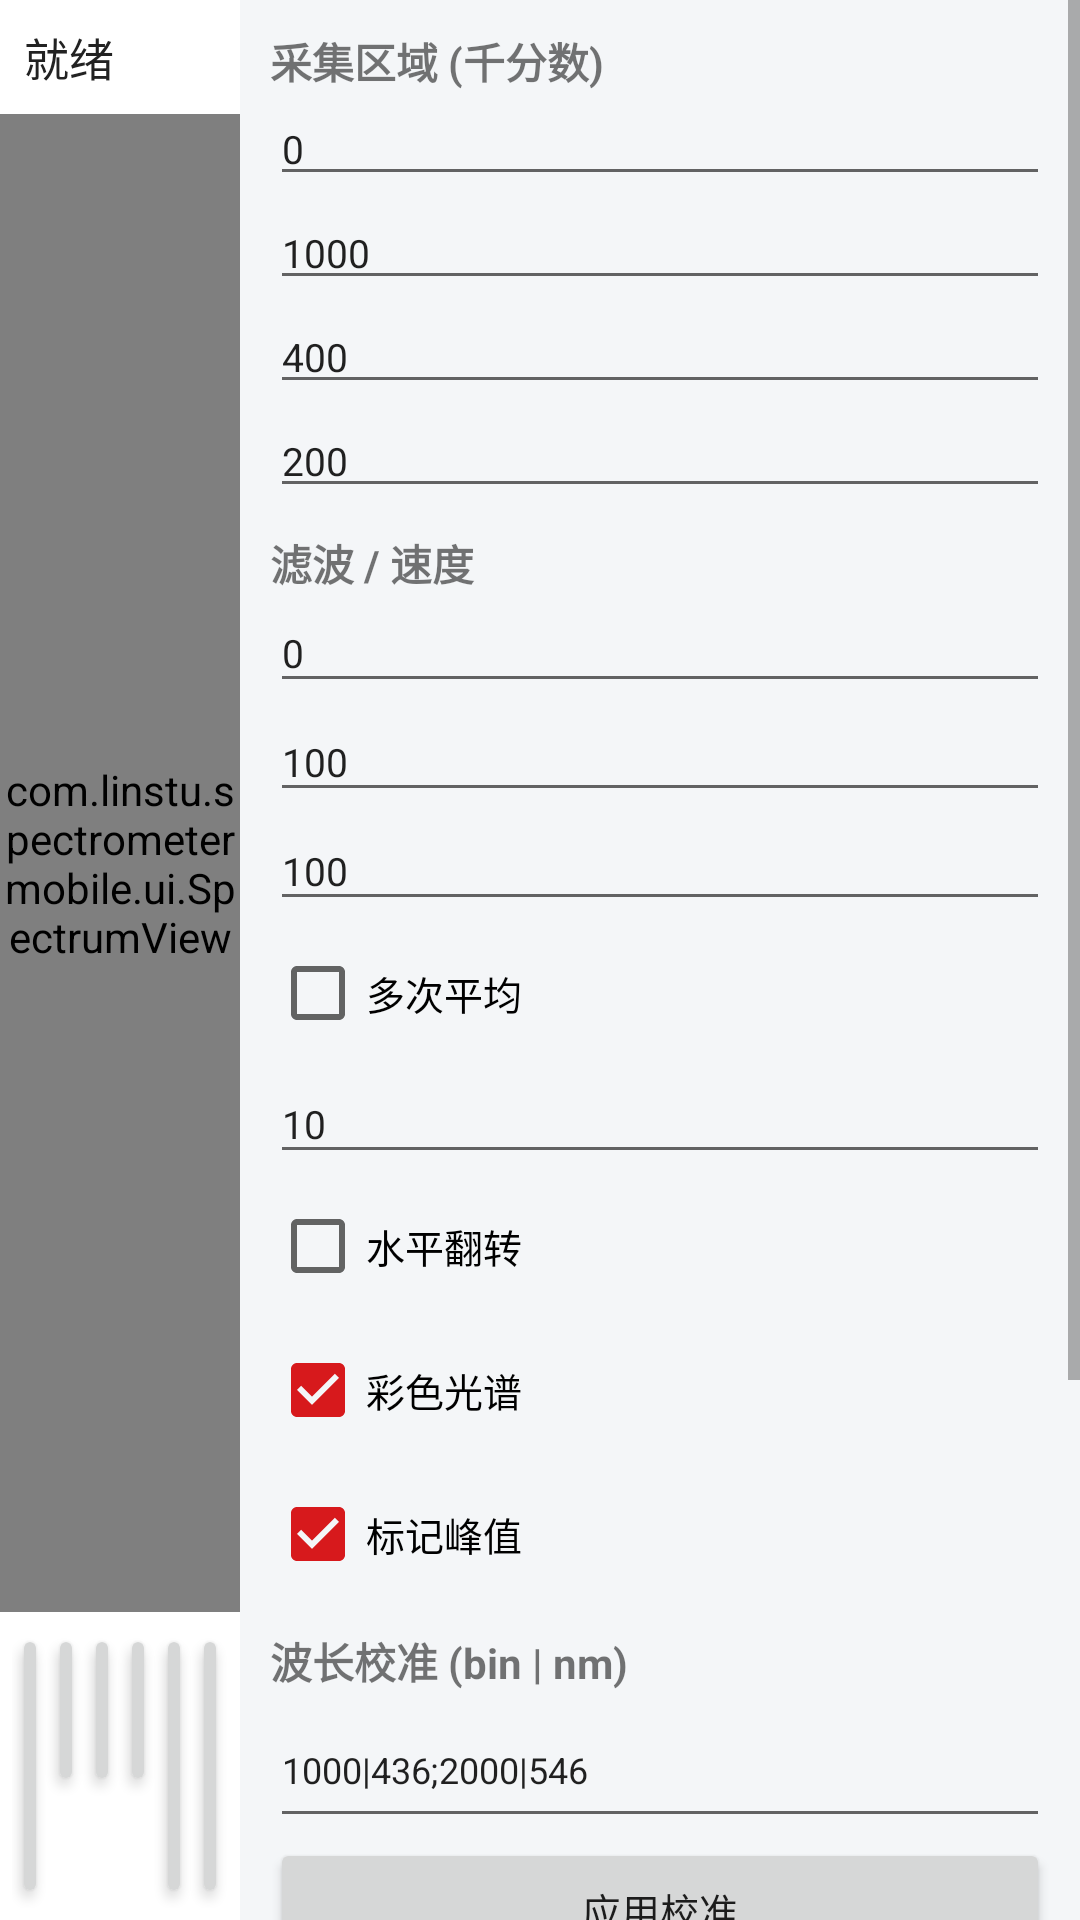

Write the Android layout XML for this screen, with the resource values it uses.
<!-- AndroidManifest.xml: application theme Theme.SpectrometerMobile -->
<!-- res/layout/activity_main.xml -->
<?xml version="1.0" encoding="utf-8"?>
<LinearLayout xmlns:android="http://schemas.android.com/apk/res/android"
    android:layout_width="match_parent"
    android:layout_height="match_parent"
    android:orientation="horizontal"
    android:background="#FFFFFF">

    
    <LinearLayout
        android:layout_width="0dp"
        android:layout_height="match_parent"
        android:layout_weight="1"
        android:orientation="vertical">

        <TextView
            android:id="@+id/tvStats"
            android:layout_width="match_parent"
            android:layout_height="wrap_content"
            android:padding="8dp"
            android:textSize="15sp"
            android:textColor="#222222"
            android:text="@string/status_ready" />

        <com.linstu.spectrometermobile.ui.SpectrumView
            android:id="@+id/spectrumView"
            android:layout_width="match_parent"
            android:layout_height="0dp"
            android:layout_weight="1" />

        <LinearLayout
            android:layout_width="match_parent"
            android:layout_height="wrap_content"
            android:orientation="horizontal"
            android:padding="4dp">

            <Button android:id="@+id/btnRun" android:layout_width="0dp"
                android:layout_height="wrap_content" android:layout_weight="1"
                android:text="@string/run" android:textSize="13sp" />
            <Button android:id="@+id/btnStop" android:layout_width="0dp"
                android:layout_height="wrap_content" android:layout_weight="1"
                android:text="@string/stop" android:textSize="13sp" />
            <Button android:id="@+id/btnBackground" android:layout_width="0dp"
                android:layout_height="wrap_content" android:layout_weight="1"
                android:text="@string/background" android:textSize="13sp" />
            <Button android:id="@+id/btnReference" android:layout_width="0dp"
                android:layout_height="wrap_content" android:layout_weight="1"
                android:text="@string/reference" android:textSize="13sp" />
            <Button android:id="@+id/btnSave" android:layout_width="0dp"
                android:layout_height="wrap_content" android:layout_weight="1"
                android:text="@string/save" android:textSize="13sp" />
            <Button android:id="@+id/btnLoad" android:layout_width="0dp"
                android:layout_height="wrap_content" android:layout_weight="1"
                android:text="@string/load" android:textSize="13sp" />
        </LinearLayout>
    </LinearLayout>

    
    <ScrollView
        android:layout_width="280dp"
        android:layout_height="match_parent"
        android:background="#F4F6F8">

        <LinearLayout
            android:layout_width="match_parent"
            android:layout_height="wrap_content"
            android:orientation="vertical"
            android:padding="10dp">

            <TextView android:layout_width="match_parent" android:layout_height="wrap_content"
                android:text="采集区域 (千分数)" android:textStyle="bold" android:textSize="14sp" />
            <EditText android:id="@+id/etStartX" android:layout_width="match_parent"
                android:layout_height="wrap_content" android:hint="StartX 0" android:inputType="number" android:text="0" android:textSize="13sp"/>
            <EditText android:id="@+id/etEndX" android:layout_width="match_parent"
                android:layout_height="wrap_content" android:hint="EndX 1000" android:inputType="number" android:text="1000" android:textSize="13sp"/>
            <EditText android:id="@+id/etStartY" android:layout_width="match_parent"
                android:layout_height="wrap_content" android:hint="StartY 400" android:inputType="number" android:text="400" android:textSize="13sp"/>
            <EditText android:id="@+id/etSizeY" android:layout_width="match_parent"
                android:layout_height="wrap_content" android:hint="SizeY 200" android:inputType="number" android:text="200" android:textSize="13sp"/>

            <TextView android:layout_width="match_parent" android:layout_height="wrap_content"
                android:text="滤波 / 速度" android:textStyle="bold" android:textSize="14sp"
                android:layout_marginTop="8dp"/>
            <EditText android:id="@+id/etSpatialFilter" android:layout_width="match_parent"
                android:layout_height="wrap_content" android:hint="空间滤波 0-10" android:inputType="number" android:text="0" android:textSize="13sp"/>
            <EditText android:id="@+id/etRisingSpeed" android:layout_width="match_parent"
                android:layout_height="wrap_content" android:hint="上升速度 100" android:inputType="number" android:text="100" android:textSize="13sp"/>
            <EditText android:id="@+id/etFallingSpeed" android:layout_width="match_parent"
                android:layout_height="wrap_content" android:hint="下降速度 100" android:inputType="number" android:text="100" android:textSize="13sp"/>

            <CheckBox android:id="@+id/cbAverage" android:layout_width="match_parent"
                android:layout_height="wrap_content" android:text="多次平均" android:textSize="13sp"/>
            <EditText android:id="@+id/etAverageNumber" android:layout_width="match_parent"
                android:layout_height="wrap_content" android:hint="平均次数" android:inputType="number" android:text="10" android:textSize="13sp"/>
            <CheckBox android:id="@+id/cbFlip" android:layout_width="match_parent"
                android:layout_height="wrap_content" android:text="水平翻转" android:textSize="13sp"/>
            <CheckBox android:id="@+id/cbColors" android:layout_width="match_parent"
                android:layout_height="wrap_content" android:text="彩色光谱" android:textSize="13sp" android:checked="true"/>
            <CheckBox android:id="@+id/cbPeaks" android:layout_width="match_parent"
                android:layout_height="wrap_content" android:text="标记峰值" android:textSize="13sp" android:checked="true"/>

            <TextView android:layout_width="match_parent" android:layout_height="wrap_content"
                android:text="波长校准 (bin | nm)" android:textStyle="bold" android:textSize="14sp"
                android:layout_marginTop="8dp"/>
            <EditText android:id="@+id/etCalib" android:layout_width="match_parent"
                android:layout_height="wrap_content" android:hint="例如 1000|436;2000|546"
                android:text="1000|436;2000|546" android:textSize="12sp"
                android:inputType="textMultiLine" android:minLines="2"/>
            <Button android:id="@+id/btnApplyCalib" android:layout_width="match_parent"
                android:layout_height="wrap_content" android:text="应用校准" android:textSize="13sp"/>

            <TextView android:layout_width="match_parent" android:layout_height="wrap_content"
                android:text="摄像头控制" android:textStyle="bold" android:textSize="14sp"
                android:layout_marginTop="8dp"/>
            <Spinner android:id="@+id/spinnerCamera" android:layout_width="match_parent"
                android:layout_height="wrap_content" />
            <SeekBar android:id="@+id/seekExposure" android:layout_width="match_parent"
                android:layout_height="wrap_content" android:max="20" />
            <TextView android:id="@+id/tvExposure" android:layout_width="match_parent"
                android:layout_height="wrap_content" android:text="曝光补偿: 0" android:textSize="12sp"/>
            <SeekBar android:id="@+id/seekGain" android:layout_width="match_parent"
                android:layout_height="wrap_content" android:max="100" />
            <TextView android:id="@+id/tvGain" android:layout_width="match_parent"
                android:layout_height="wrap_content" android:text="增益: 0" android:textSize="12sp"/>
            <CheckBox android:id="@+id/cbTorch" android:layout_width="match_parent"
                android:layout_height="wrap_content" android:text="补光灯" android:textSize="13sp"/>

            <Button android:id="@+id/btnSettings" android:layout_width="match_parent"
                android:layout_height="wrap_content" android:text="更多设置" android:textSize="13sp"/>
        </LinearLayout>
    </ScrollView>
</LinearLayout>
<!-- resources referenced by this layout -->
<resources>
  <string name="background">背景</string>
  <string name="load">载入光谱</string>
  <string name="reference">参考</string>
  <string name="run">开始采集</string>
  <string name="save">保存光谱</string>
  <string name="status_ready">就绪</string>
  <string name="stop">停止</string>
  <style name="Theme.SpectrometerMobile" parent="Theme.MaterialComponents.DayNight.NoActionBar">
          <item name="colorPrimary">#1F4E79</item>
          <item name="colorPrimaryDark">#143653</item>
          <item name="colorAccent">#D7191C</item>
          <item name="android:statusBarColor">#143653</item>
      </style>
</resources>
